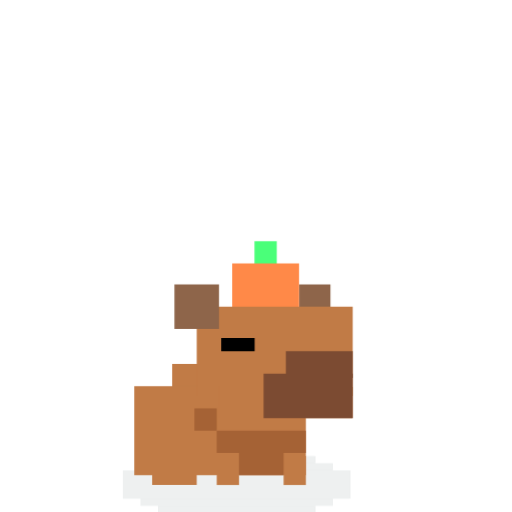
t = 0.00 s
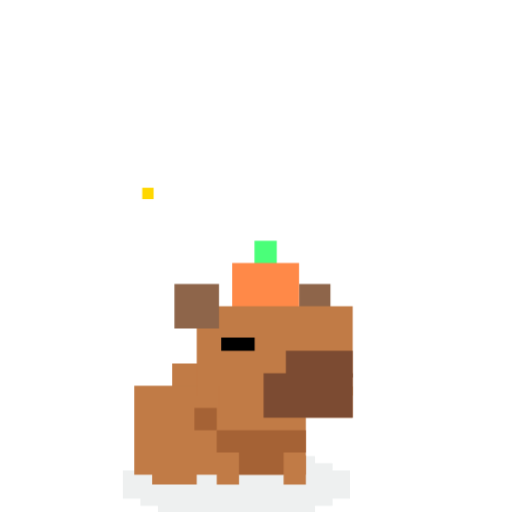
t = 0.24 s
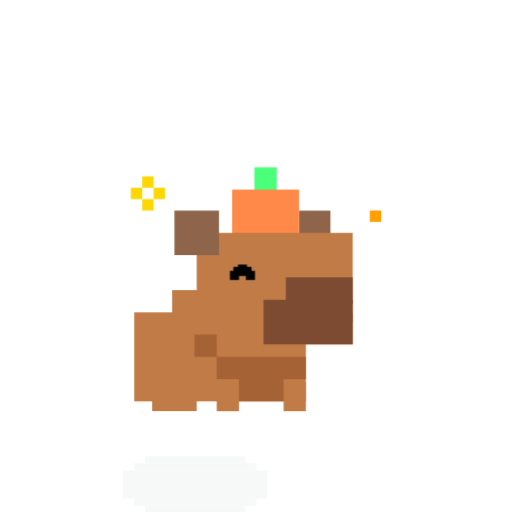
t = 0.49 s
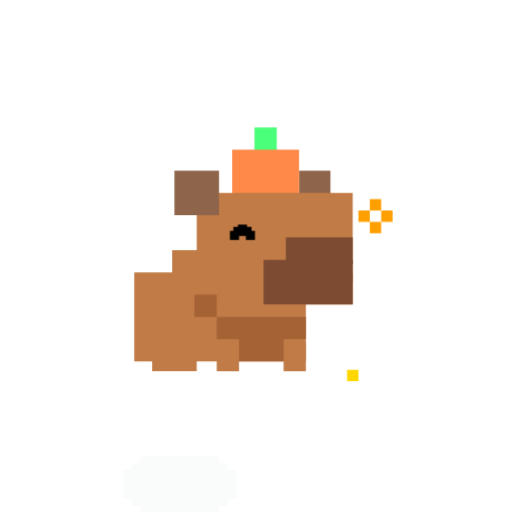
t = 0.75 s
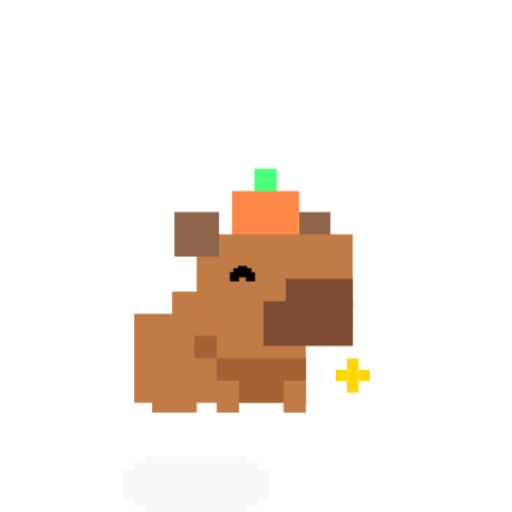
t = 0.99 s
t = 1.28 s: frame unchanged from t = 0.00 s, image omitted

The animated SVG that drew these frames (rendered in a browser with its animation timeline set to each time). Animation: 6 CSS @keyframes rules; one cycle of 1.50 s, repeats indefinitely.

<svg xmlns="http://www.w3.org/2000/svg" viewBox="-15 -25 45 45">
  <!--
    Capybara Carrot — happy (attention state)
    Jump + ^^ eyes alternating with normal + sparkles
  -->
  <defs>
    <g id="cap-happy-px-sparkle">
      <rect class="cap-happy-spark-c" x="-0.5" y="-0.5" width="1" height="1"/>
      <g class="cap-happy-spark-o">
        <rect x="-0.5" y="-1.5" width="1" height="1"/>
        <rect x="-0.5" y="0.5"  width="1" height="1"/>
        <rect x="-1.5" y="-0.5" width="1" height="1"/>
        <rect x="0.5"  y="-0.5" width="1" height="1"/>
      </g>
    </g>
  </defs>
  <style>
    @keyframes cap-happy-obj {
      0%, 15%, 100% { transform: translate(0, 0); }
      40%  { transform: translate(0, -8px); }
      50%  { transform: translate(0, -10px); }
      60%  { transform: translate(0, -8px); }
      80%  { transform: translate(0, 0); }
    }
    @keyframes cap-happy-shadow {
      0%, 15%, 100% { transform: translate(-4.2px, 14.5px) scaleX(1);   opacity: 0.8; }
      40%  { transform: translate(-4.2px, 14.5px) scaleX(0.55); opacity: 0.25; }
      50%  { transform: translate(-4.2px, 14.5px) scaleX(0.5);  opacity: 0.2; }
      60%  { transform: translate(-4.2px, 14.5px) scaleX(0.55); opacity: 0.25; }
      80%  { transform: translate(-4.2px, 14.5px) scaleX(1);    opacity: 0.8; }
    }
    @keyframes cap-happy-eyes-normal {
      0%, 20%   { opacity: 1; }
      25%       { opacity: 0; }
      65%       { opacity: 0; }
      70%, 100% { opacity: 1; }
    }
    @keyframes cap-happy-eyes-arc {
      0%, 20%   { opacity: 0; }
      25%       { opacity: 1; }
      65%       { opacity: 1; }
      70%, 100% { opacity: 0; }
    }
    @keyframes cap-happy-spark-center {
      0% { opacity: 0; } 10% { opacity: 1; } 30% { opacity: 0; } 100% { opacity: 0; }
    }
    @keyframes cap-happy-spark-outer {
      0% { opacity: 0; } 20% { opacity: 1; } 40% { opacity: 0; } 100% { opacity: 0; }
    }

    #cap-happy-shadow  { animation: cap-happy-shadow 1.5s ease-in-out infinite; }
    #cap-happy-obj     { animation: cap-happy-obj 1.5s ease-in-out infinite; }
    #cap-happy-eyes-n  { animation: cap-happy-eyes-normal 1.5s steps(1, end) infinite; }
    #cap-happy-eyes-a  { animation: cap-happy-eyes-arc 1.5s steps(1, end) infinite; }
    .cap-happy-spark-c { opacity: 0; animation: cap-happy-spark-center 1.5s infinite step-end; animation-delay: var(--d, 0s); }
    .cap-happy-spark-o { opacity: 0; animation: cap-happy-spark-outer  1.5s infinite step-end; animation-delay: var(--d, 0s); }
  </style>

  <!-- Shadow -->
  <g id="cap-happy-shadow" transform="translate(-4.2, 14.5)">
    <rect width="20" height="2.5" transform="matrix(-1 0 0 1 20 1.83252)" fill="#2B4447" fill-opacity="0.1"/>
    <rect width="16.9231" height="0.625" transform="matrix(-1 0 0 1 18.4614 1.20752)" fill="#2B4447" fill-opacity="0.1"/>
    <rect width="16.9231" height="0.625" transform="matrix(-1 0 0 1 18.4614 4.33252)" fill="#2B4447" fill-opacity="0.1"/>
    <rect width="13.8462" height="0.625" transform="matrix(-1 0 0 1 16.9233 0.58252)" fill="#2B4447" fill-opacity="0.1"/>
    <rect width="13.8462" height="0.625" transform="matrix(-1 0 0 1 16.9233 4.95752)" fill="#2B4447" fill-opacity="0.1"/>
  </g>

  <g id="cap-happy-obj">
    <g transform="translate(3.8, 15)">
      <path d="M8.08245 0.0825195H6.12369V2.62891H8.08245V0.0825195Z" fill="#C17B46"/>
      <path d="M2.20617 0.0825195H0.247406V2.62891H2.20617V0.0825195Z" fill="#C17B46"/>
    </g>
    <g transform="translate(-2, 14)">
      <path d="M4.28865 0.886719H0.371124V3.62898H4.28865V0.886719Z" fill="#C17B46"/>
    </g>

    <g transform="translate(-3.2, 6.1)">
      <path d="M9.98971 0.876343H3.32993V4.59799H9.98971V0.876343Z" fill="#C17B46"/>
      <path d="M15.0825 2.83508H0V10.6701H15.0825V2.83508Z" fill="#C17B46"/>
      <path d="M15.0824 6.75256H7.24741V8.71132H15.0824V6.75256Z" fill="#A56235"/>
      <path d="M13.1237 8.5155H9.20615V10.6701H13.1237V8.5155Z" fill="#A56235"/>
      <path d="M7.24743 4.79382H5.28867V6.75258H7.24743V4.79382Z" fill="#A56235"/>
    </g>

    <g transform="translate(5.2, -3.8)">
      <path d="M4.12371 0H2.16495V2.15464H4.12371V0Z" fill="#4AFF79"/>
      <path d="M6.08243 1.95874H0.206146V6.07214H6.08243V1.95874Z" fill="#FF8948"/>
    </g>

    <g transform="translate(0, 0)">
      <g>
        <path d="M14.0412 0H11.299V2.54639H14.0412V0Z" fill="#8E654A"/>
        <path d="M16 1.95886H2.28867V9.79391H16V1.95886Z" fill="#C17B46"/>
        <path d="M16 9.01038H4.24741V11.7526H16V9.01038Z" fill="#C17B46"/>
        <path d="M16 7.83508H8.16495V11.7526H16V7.83508Z" fill="#7C4B32"/>
        <path d="M16 5.87634H10.1237V8.22686H16V5.87634Z" fill="#7C4B32"/>
        <path d="M4.24745 0H0.329926V3.91752H4.24745V0Z" fill="#8E654A"/>
        <!-- Normal eyes -->
        <g id="cap-happy-eyes-n">
          <path d="M7.38144 4.70105H4.4433V5.87631H7.38144V4.70105Z" fill="black"/>
        </g>
        <!-- ^ arc eye (single, thick gentle curve) -->
        <g id="cap-happy-eyes-a" opacity="0">
          <rect x="5.21" y="5.29" width="0.8" height="0.8" fill="black"/>
          <rect x="5.51" y="4.94" width="0.8" height="0.8" fill="black"/>
          <rect x="5.91" y="4.74" width="0.8" height="0.8" fill="black"/>
          <rect x="6.31" y="4.94" width="0.8" height="0.8" fill="black"/>
          <rect x="6.61" y="5.29" width="0.8" height="0.8" fill="black"/>
        </g>
      </g>
    </g>
  </g>

  <!-- Sparkles (outside obj) -->
  <use href="#cap-happy-px-sparkle" x="-2" y="-8"  fill="#FFD700" style="--d: 0.0s"/>
  <use href="#cap-happy-px-sparkle" x="18" y="-6"  fill="#FFA000" style="--d: 0.3s"/>
  <use href="#cap-happy-px-sparkle" x="16" y="8"   fill="#FFD700" style="--d: 0.6s"/>
</svg>
